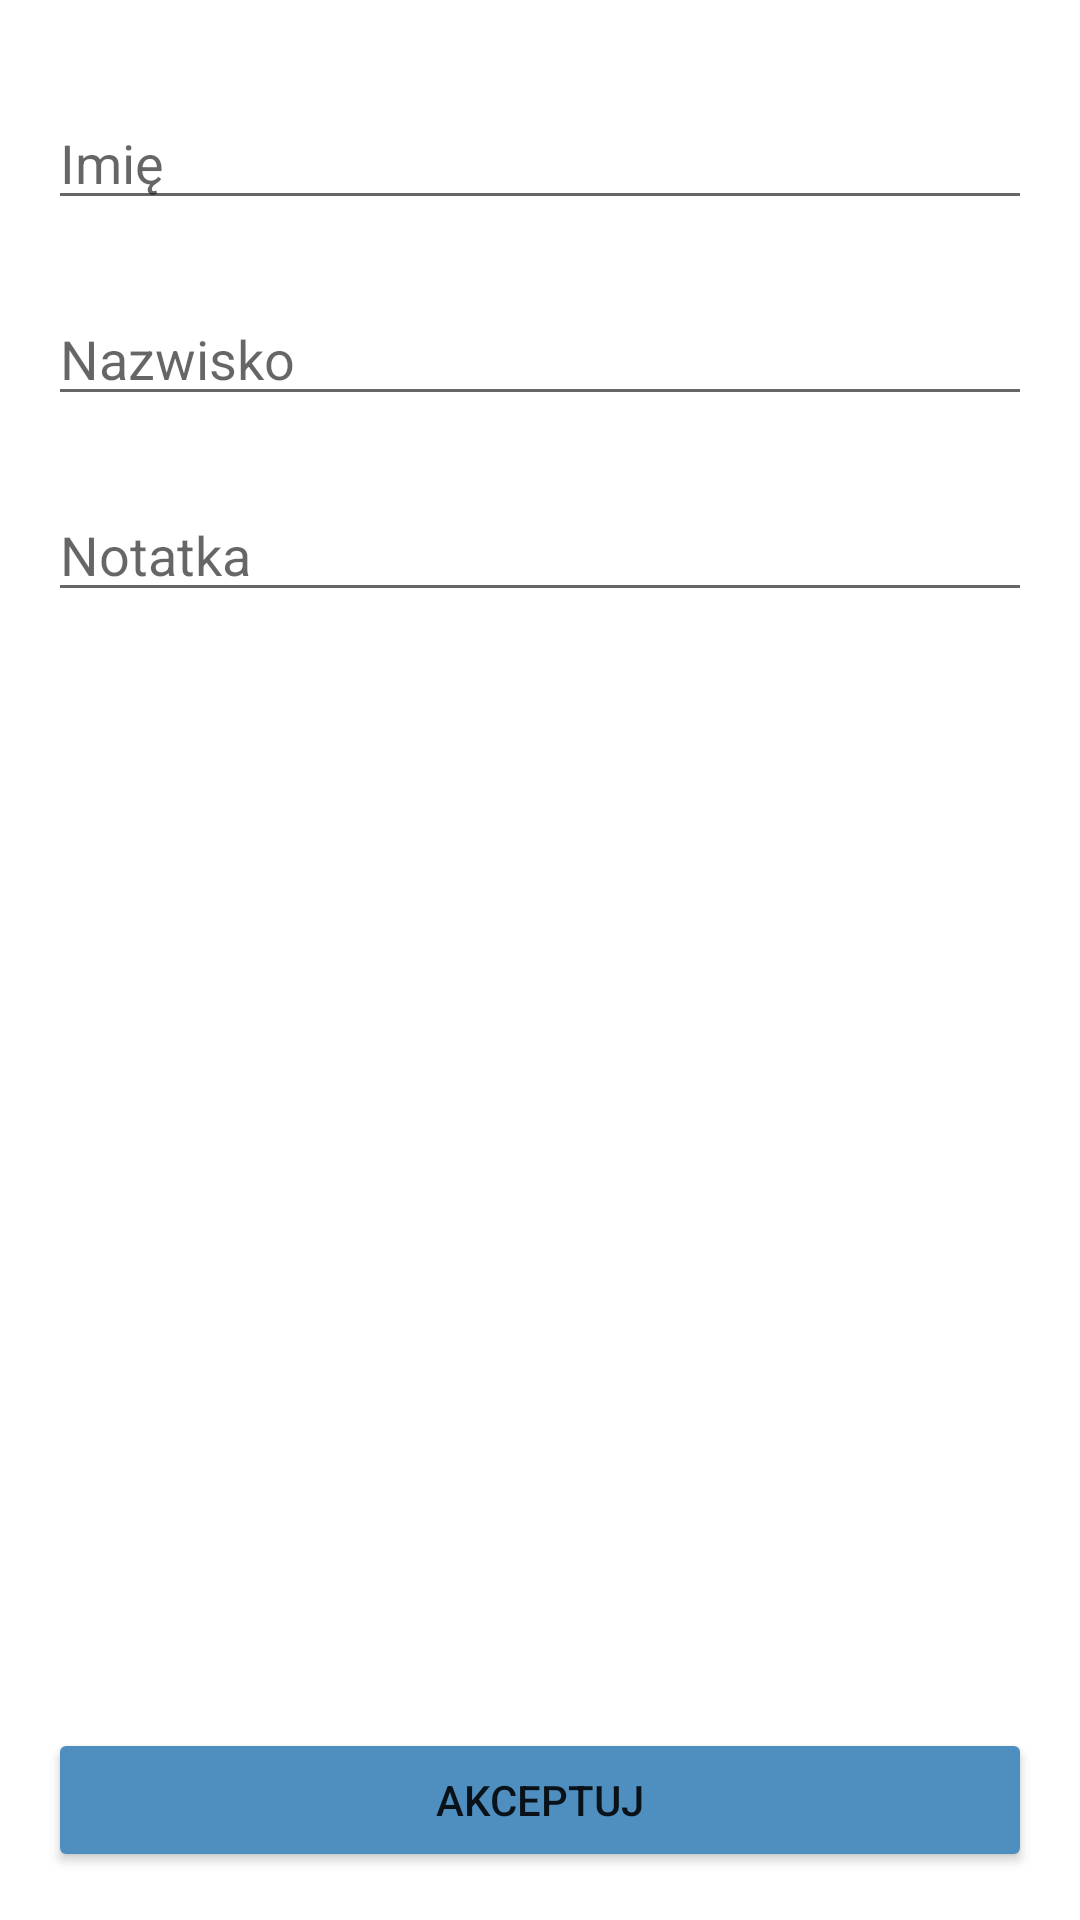

This screen was rendered from an Android layout file. Write that file and the resources it references.
<!-- AndroidManifest.xml: application theme Theme.StudentManager -->
<!-- res/layout/fragment_update_student.xml -->
<?xml version="1.0" encoding="utf-8"?>
<androidx.constraintlayout.widget.ConstraintLayout xmlns:android="http://schemas.android.com/apk/res/android"
    xmlns:app="http://schemas.android.com/apk/res-auto"
    xmlns:tools="http://schemas.android.com/tools"
    android:layout_width="match_parent"
    android:layout_height="match_parent"
    tools:context=".view.UpdateStudentFragment">

    <EditText
        android:id="@+id/updateTextFirstName"
        android:layout_width="0dp"
        android:layout_height="wrap_content"
        android:layout_marginStart="16dp"
        android:layout_marginTop="32dp"
        android:layout_marginEnd="16dp"
        android:ems="10"
        android:hint="@string/first_name"
        android:inputType="textPersonName"
        app:layout_constraintEnd_toEndOf="parent"
        app:layout_constraintStart_toStartOf="parent"
        app:layout_constraintTop_toTopOf="parent" />

    <EditText
        android:id="@+id/updateTextLastName"
        android:layout_width="0dp"
        android:layout_height="wrap_content"
        android:layout_marginStart="16dp"
        android:layout_marginTop="24dp"
        android:layout_marginEnd="16dp"
        android:ems="10"
        android:hint="@string/last_name"
        android:inputType="textPersonName"
        app:layout_constraintEnd_toEndOf="parent"
        app:layout_constraintStart_toStartOf="parent"
        app:layout_constraintTop_toBottomOf="@+id/updateTextFirstName" />

    <EditText
        android:id="@+id/updateTextGroup"
        android:layout_width="0dp"
        android:layout_height="wrap_content"
        android:layout_marginStart="16dp"
        android:layout_marginTop="24dp"
        android:layout_marginEnd="16dp"
        android:ems="10"
        android:hint="@string/note"
        android:inputType="textPersonName"
        app:layout_constraintEnd_toEndOf="parent"
        app:layout_constraintStart_toStartOf="parent"
        app:layout_constraintTop_toBottomOf="@+id/updateTextLastName" />

    <Button
        android:id="@+id/updateButton"
        android:layout_width="0dp"
        android:layout_height="wrap_content"
        android:layout_marginStart="16dp"
        android:layout_marginEnd="16dp"
        android:layout_marginBottom="16dp"
        android:text="@string/accept"
        android:backgroundTint="@color/green_light"
        app:layout_constraintBottom_toBottomOf="parent"
        app:layout_constraintEnd_toEndOf="parent"
        app:layout_constraintStart_toStartOf="parent" />

</androidx.constraintlayout.widget.ConstraintLayout>
<!-- resources referenced by this layout -->
<resources>
  <color name="green_light">#4f8fc0</color>
  <string name="accept">Akceptuj</string>
  <string name="first_name">Imię</string>
  <string name="last_name">Nazwisko</string>
  <string name="note">Notatka</string>
  <style name="Theme.StudentManager" parent="Theme.MaterialComponents.DayNight.DarkActionBar">
          
          <item name="colorPrimary">@color/green_dark</item>
          <item name="colorPrimaryVariant">@color/green_darker</item>
          <item name="colorOnPrimary">@color/white</item>
          
          <item name="colorSecondary">@color/green_light</item>
          <item name="colorSecondaryVariant">@color/green_dark</item>
          <item name="colorOnSecondary">@color/black</item>
          
          <item name="android:statusBarColor" tools:targetApi="l">?attr/colorPrimaryVariant</item>
          
      </style>
  <color name="green_dark">#26638e</color>
  <color name="green_darker">#1B4563</color>
  <color name="white">#FFFFFFFF</color>
  <color name="black">#FF000000</color>
</resources>
